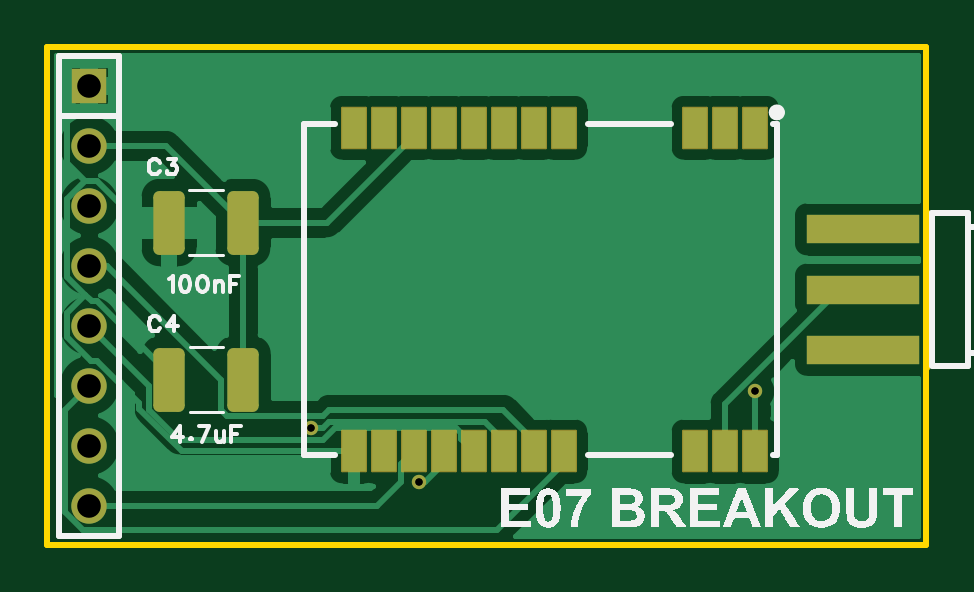
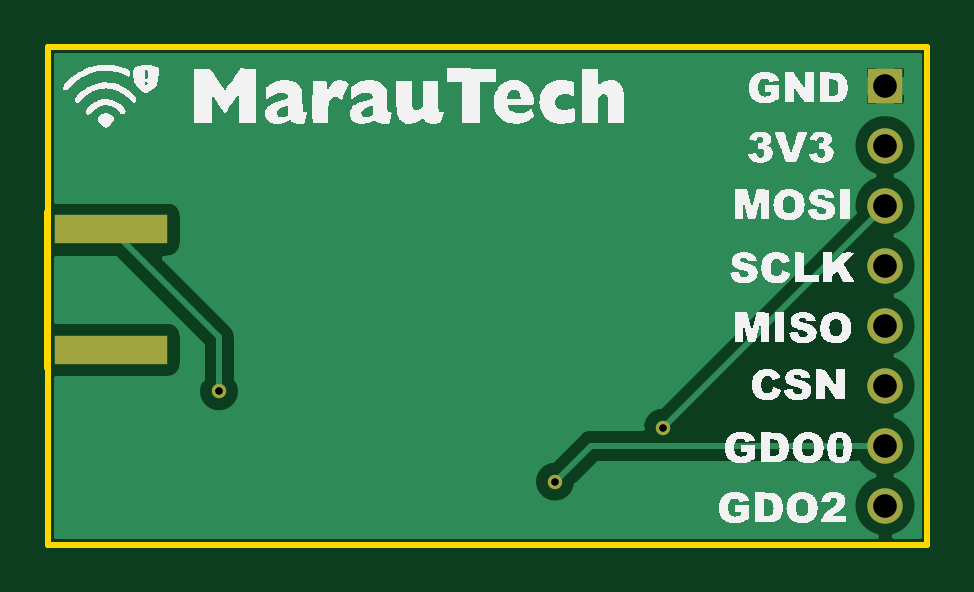
Circuit board: 11 layer files. Board 37.2 x 21.1 mm.
- drill: Drill_PTH_Through.DRL (427 bytes)
- drill: Drill_PTH_Through_Via.DRL (249 bytes)
- outline: Gerber_BoardOutlineLayer.GKO (611 bytes)
- bottom_copper: Gerber_BottomLayer.GBL (10561 bytes)
- paste: Gerber_BottomPasteMaskLayer.GBP (463 bytes)
- bottom_silk: Gerber_BottomSilkscreenLayer.GBO (138229 bytes)
- bottom_mask: Gerber_BottomSolderMaskLayer.GBS (850 bytes)
- top_copper: Gerber_TopLayer.GTL (25019 bytes)
- paste: Gerber_TopPasteMaskLayer.GTP (1466 bytes)
- top_silk: Gerber_TopSilkscreenLayer.GTO (30800 bytes)
- top_mask: Gerber_TopSolderMaskLayer.GTS (1896 bytes)

=== drill: Drill_PTH_Through.DRL ===
;TYPE=PLATED
;Layer: PTH_Through
;EasyEDA Pro v2.2.40.3, 2025-08-02 18:00:09
;Gerber Generator version 0.3
M48
METRIC,LZ,[number-redacted]
;Hole size 1 = 0.30500 METRIC
T01C0.30500
;Hole size 2 = 1.00000 METRIC
T02C1.00000
%
G05
G90
T01
X147.8281Y-88.00097
X133.604Y-91.821
X129.032Y-89.535
T02
X119.634Y-75.057
X119.634Y-77.597
X119.634Y-80.137
X119.634Y-82.677
X119.634Y-85.217
X119.634Y-87.757
X119.634Y-90.297
X119.634Y-92.837
M30
=== drill: Drill_PTH_Through_Via.DRL ===
;TYPE=PLATED
;Layer: PTH_Through_Via
;EasyEDA Pro v2.2.40.3, 2025-08-02 18:00:09
;Gerber Generator version 0.3
M48
METRIC,LZ,[number-redacted]
;Hole size 1 = 0.30500 METRIC
T01C0.30500
%
G05
G90
T01
X147.8281Y-88.00097
X133.604Y-91.821
X129.032Y-89.535
M30
=== outline: Gerber_BoardOutlineLayer.GKO ===
G04 Layer: BoardOutlineLayer*
G04 EasyEDA Pro v2.2.40.3, 2025-08-02 18:00:09*
G04 Gerber Generator version 0.3*
G04 Scale: 100 percent, Rotated: No, Reflected: No*
G04 Dimensions in millimeters*
G04 Leading zeros omitted, absolute positions, 4 integers and 5 decimals*
G04 Generated by one-click*
%FSLAX45Y45*%
%MOMM*%
%ADD10C,0.254*%
%ADD11C,0.6684*%
G75*


G04 PolygonModel Start*
G54D10*
G01X15509999Y-8039301D02*
G01X15509999Y-8699299D01*

G04 Rect Start*
G01X11785600Y-9448800D02*
G01X11785600Y-7340600D01*
G01X15506700Y-7340600D01*
G01X15506700Y-9448800D01*
G01X11785600Y-9448800D01*
G04 Rect End*

M02*


=== bottom_copper: Gerber_BottomLayer.GBL (10561 bytes, source omitted) ===
=== paste: Gerber_BottomPasteMaskLayer.GBP ===
G04 Layer: BottomPasteMaskLayer*
G04 EasyEDA Pro v2.2.40.3, 2025-08-02 18:00:09*
G04 Gerber Generator version 0.3*
G04 Scale: 100 percent, Rotated: No, Reflected: No*
G04 Dimensions in millimeters*
G04 Leading zeros omitted, absolute positions, 4 integers and 5 decimals*
G04 Generated by one-click*
%FSLAX45Y45*%
%MOMM*%
%ADD10R,4.79999X1.2*%
%ADD11C,0.0419*%
G75*


G04 Pad Start*
G54D10*
G01X15240010Y-8114297D03*
G01X15240010Y-8624303D03*
G04 Pad End*

M02*


=== bottom_silk: Gerber_BottomSilkscreenLayer.GBO (138229 bytes, source omitted) ===
=== bottom_mask: Gerber_BottomSolderMaskLayer.GBS ===
G04 Layer: BottomSolderMaskLayer*
G04 EasyEDA Pro v2.2.40.3, 2025-08-02 18:00:09*
G04 Gerber Generator version 0.3*
G04 Scale: 100 percent, Rotated: No, Reflected: No*
G04 Dimensions in millimeters*
G04 Leading zeros omitted, absolute positions, 4 integers and 5 decimals*
G04 Generated by one-click*
%FSLAX45Y45*%
%MOMM*%
%ADD10R,1.5X1.5*%
%ADD11C,1.5*%
%ADD12R,4.79999X1.2*%
%ADD13C,0.61*%
%ADD14C,0.0855*%
G75*


G04 Pad Start*
G54D10*
G01X11963400Y-7505700D03*
G54D11*
G01X11963400Y-7759700D03*
G01X11963400Y-8013700D03*
G01X11963400Y-8267700D03*
G01X11963400Y-8521700D03*
G01X11963400Y-8775700D03*
G01X11963400Y-9029700D03*
G01X11963400Y-9283700D03*
G54D12*
G01X15240010Y-8114297D03*
G01X15240010Y-8624303D03*
G04 Pad End*

G04 Via Start*
G54D13*
G01X14782810Y-8800097D03*
G01X13360400Y-9182100D03*
G01X12903200Y-8953500D03*
G04 Via End*

M02*


=== top_copper: Gerber_TopLayer.GTL (25019 bytes, source omitted) ===
=== paste: Gerber_TopPasteMaskLayer.GTP ===
G04 Layer: TopPasteMaskLayer*
G04 EasyEDA Pro v2.2.40.3, 2025-08-02 18:00:09*
G04 Gerber Generator version 0.3*
G04 Scale: 100 percent, Rotated: No, Reflected: No*
G04 Dimensions in millimeters*
G04 Leading zeros omitted, absolute positions, 4 integers and 5 decimals*
G04 Generated by one-click*
%FSLAX45Y45*%
%MOMM*%
%AMRoundRect*1,1,$1,$2,$3*1,1,$1,$4,$5*1,1,$1,0-$2,0-$3*1,1,$1,0-$4,0-$5*20,1,$1,$2,$3,$4,$5,0*20,1,$1,$4,$5,0-$2,0-$3,0*20,1,$1,0-$2,0-$3,0-$4,0-$5,0*20,1,$1,0-$4,0-$5,$2,$3,0*4,1,4,$2,$3,$4,$5,0-$2,0-$3,0-$4,0-$5,$2,$3,0*%
%ADD10RoundRect,0.5X-0.4125X1.1X0.4125X1.1*%
%ADD11R,4.79999X1.2*%
%ADD12R,1.0X1.7*%
%ADD13C,0.3597*%
G75*


G04 Pad Start*
G54D10*
G01X12300545Y-8085297D03*
G01X12613045Y-8085297D03*
G01X12302450Y-8750300D03*
G01X12614950Y-8750300D03*
G54D11*
G01X15240010Y-8624278D03*
G01X15240010Y-8114297D03*
G01X15240010Y-8369287D03*
G54D12*
G01X14781898Y-7684300D03*
G01X14654898Y-7684300D03*
G01X14527898Y-7684300D03*
G01X13970902Y-7684300D03*
G01X13843902Y-7684300D03*
G01X13716902Y-7684300D03*
G01X13589902Y-7684300D03*
G01X13462902Y-7684300D03*
G01X13335902Y-7684300D03*
G01X13208902Y-7684300D03*
G01X13081902Y-7684300D03*
G01X13081902Y-9054300D03*
G01X13208902Y-9054300D03*
G01X13335902Y-9054300D03*
G01X13462902Y-9054300D03*
G01X13589902Y-9054300D03*
G01X13716902Y-9054300D03*
G01X13843902Y-9054300D03*
G01X13970902Y-9054300D03*
G01X14527898Y-9054300D03*
G01X14654898Y-9054300D03*
G01X14781898Y-9054300D03*
G04 Pad End*

M02*


=== top_silk: Gerber_TopSilkscreenLayer.GTO (30800 bytes, source omitted) ===
=== top_mask: Gerber_TopSolderMaskLayer.GTS ===
G04 Layer: TopSolderMaskLayer*
G04 EasyEDA Pro v2.2.40.3, 2025-08-02 18:00:09*
G04 Gerber Generator version 0.3*
G04 Scale: 100 percent, Rotated: No, Reflected: No*
G04 Dimensions in millimeters*
G04 Leading zeros omitted, absolute positions, 4 integers and 5 decimals*
G04 Generated by one-click*
%FSLAX45Y45*%
%MOMM*%
%AMRoundRect*1,1,$1,$2,$3*1,1,$1,$4,$5*1,1,$1,0-$2,0-$3*1,1,$1,0-$4,0-$5*20,1,$1,$2,$3,$4,$5,0*20,1,$1,$4,$5,0-$2,0-$3,0*20,1,$1,0-$2,0-$3,0-$4,0-$5,0*20,1,$1,0-$4,0-$5,$2,$3,0*4,1,4,$2,$3,$4,$5,0-$2,0-$3,0-$4,0-$5,$2,$3,0*%
%ADD10RoundRect,0.5X-0.4125X1.1X0.4125X1.1*%
%ADD11R,1.5X1.5*%
%ADD12C,1.5*%
%ADD13R,4.79999X1.2*%
%ADD14RoundRect,0.09169X-0.50417X-0.85417X-0.50417X0.85417*%
%ADD15C,0.6140*%
%ADD16C,0.61*%
G75*


G04 Pad Start*
G54D10*
G01X12300545Y-8085297D03*
G01X12613045Y-8085297D03*
G01X12302450Y-8750300D03*
G01X12614950Y-8750300D03*
G54D11*
G01X11963400Y-7505700D03*
G54D12*
G01X11963400Y-7759700D03*
G01X11963400Y-8013700D03*
G01X11963400Y-8267700D03*
G01X11963400Y-8521700D03*
G01X11963400Y-8775700D03*
G01X11963400Y-9029700D03*
G01X11963400Y-9283700D03*
G54D13*
G01X15240010Y-8624278D03*
G01X15240010Y-8114297D03*
G01X15240010Y-8369287D03*
G54D14*
G01X14781898Y-7684300D03*
G01X14654898Y-7684300D03*
G01X14527898Y-7684300D03*
G01X13970902Y-7684300D03*
G01X13843902Y-7684300D03*
G01X13716902Y-7684300D03*
G01X13589902Y-7684300D03*
G01X13462902Y-7684300D03*
G01X13335902Y-7684300D03*
G01X13208902Y-7684300D03*
G01X13081902Y-7684300D03*
G01X13081902Y-9054300D03*
G01X13208902Y-9054300D03*
G01X13335902Y-9054300D03*
G01X13462902Y-9054300D03*
G01X13589902Y-9054300D03*
G01X13716902Y-9054300D03*
G01X13843902Y-9054300D03*
G01X13970902Y-9054300D03*
G01X14527898Y-9054300D03*
G01X14654898Y-9054300D03*
G01X14781898Y-9054300D03*
G04 Pad End*

G04 Via Start*
G54D16*
G01X14782810Y-8800097D03*
G01X13360400Y-9182100D03*
G01X12903200Y-8953500D03*
G04 Via End*

M02*


